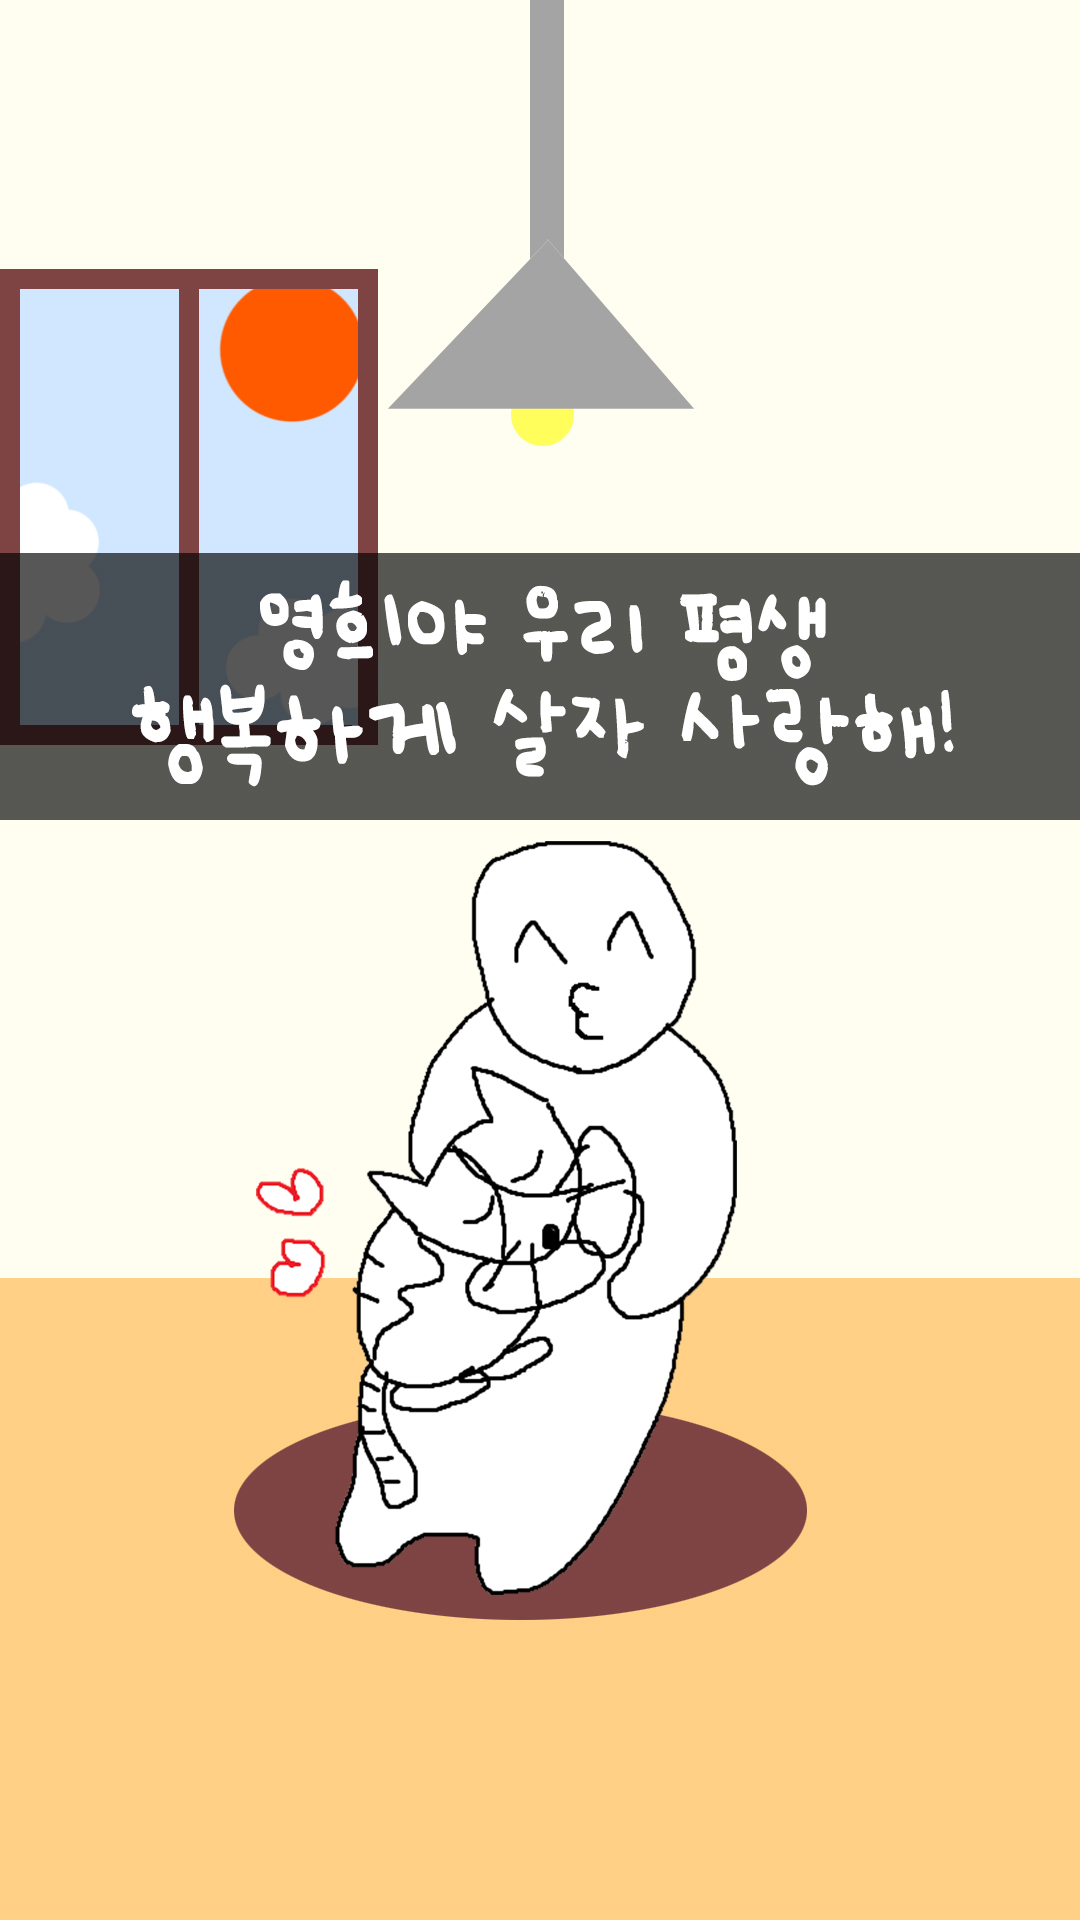

Write the Android layout XML for this screen, with the resource values it uses.
<!-- AndroidManifest.xml: application theme Theme.Go_Cat -->
<!-- res/layout/activity_end.xml -->
<?xml version="1.0" encoding="utf-8"?>
<androidx.constraintlayout.widget.ConstraintLayout xmlns:android="http://schemas.android.com/apk/res/android"
    xmlns:app="http://schemas.android.com/apk/res-auto"
    xmlns:tools="http://schemas.android.com/tools"
    android:layout_width="match_parent"
    android:layout_height="match_parent"
    android:background="@drawable/end_background"
    tools:context=".End">

</androidx.constraintlayout.widget.ConstraintLayout>
<!-- resources referenced by this layout -->
<resources>
  <!-- drawable end_background: jpg bitmap (drawable-v24, 339500 bytes) -->
  <style name="Theme.Go_Cat" parent="Theme.MaterialComponents.DayNight.DarkActionBar">
          
          <item name="colorPrimary">@color/purple_500</item>
          <item name="colorPrimaryVariant">@color/purple_700</item>
          <item name="colorOnPrimary">@color/white</item>
          
          <item name="colorSecondary">@color/teal_200</item>
          <item name="colorSecondaryVariant">@color/teal_700</item>
          <item name="colorOnSecondary">@color/black</item>
          
          <item name="android:statusBarColor" tools:targetApi="l">?attr/colorPrimaryVariant</item>
          
      </style>
  <!-- not gathered from this repository: default colours our renderer supplied (Android Studio template values) -->
  <color name="purple_500">#FF6200EE</color>
  <color name="purple_700">#FF3700B3</color>
  <color name="teal_200">#FF03DAC5</color>
  <color name="teal_700">#FF018786</color>
  <color name="black">#FF000000</color>
  <color name="white">#FFFFFFFF</color>
</resources>
